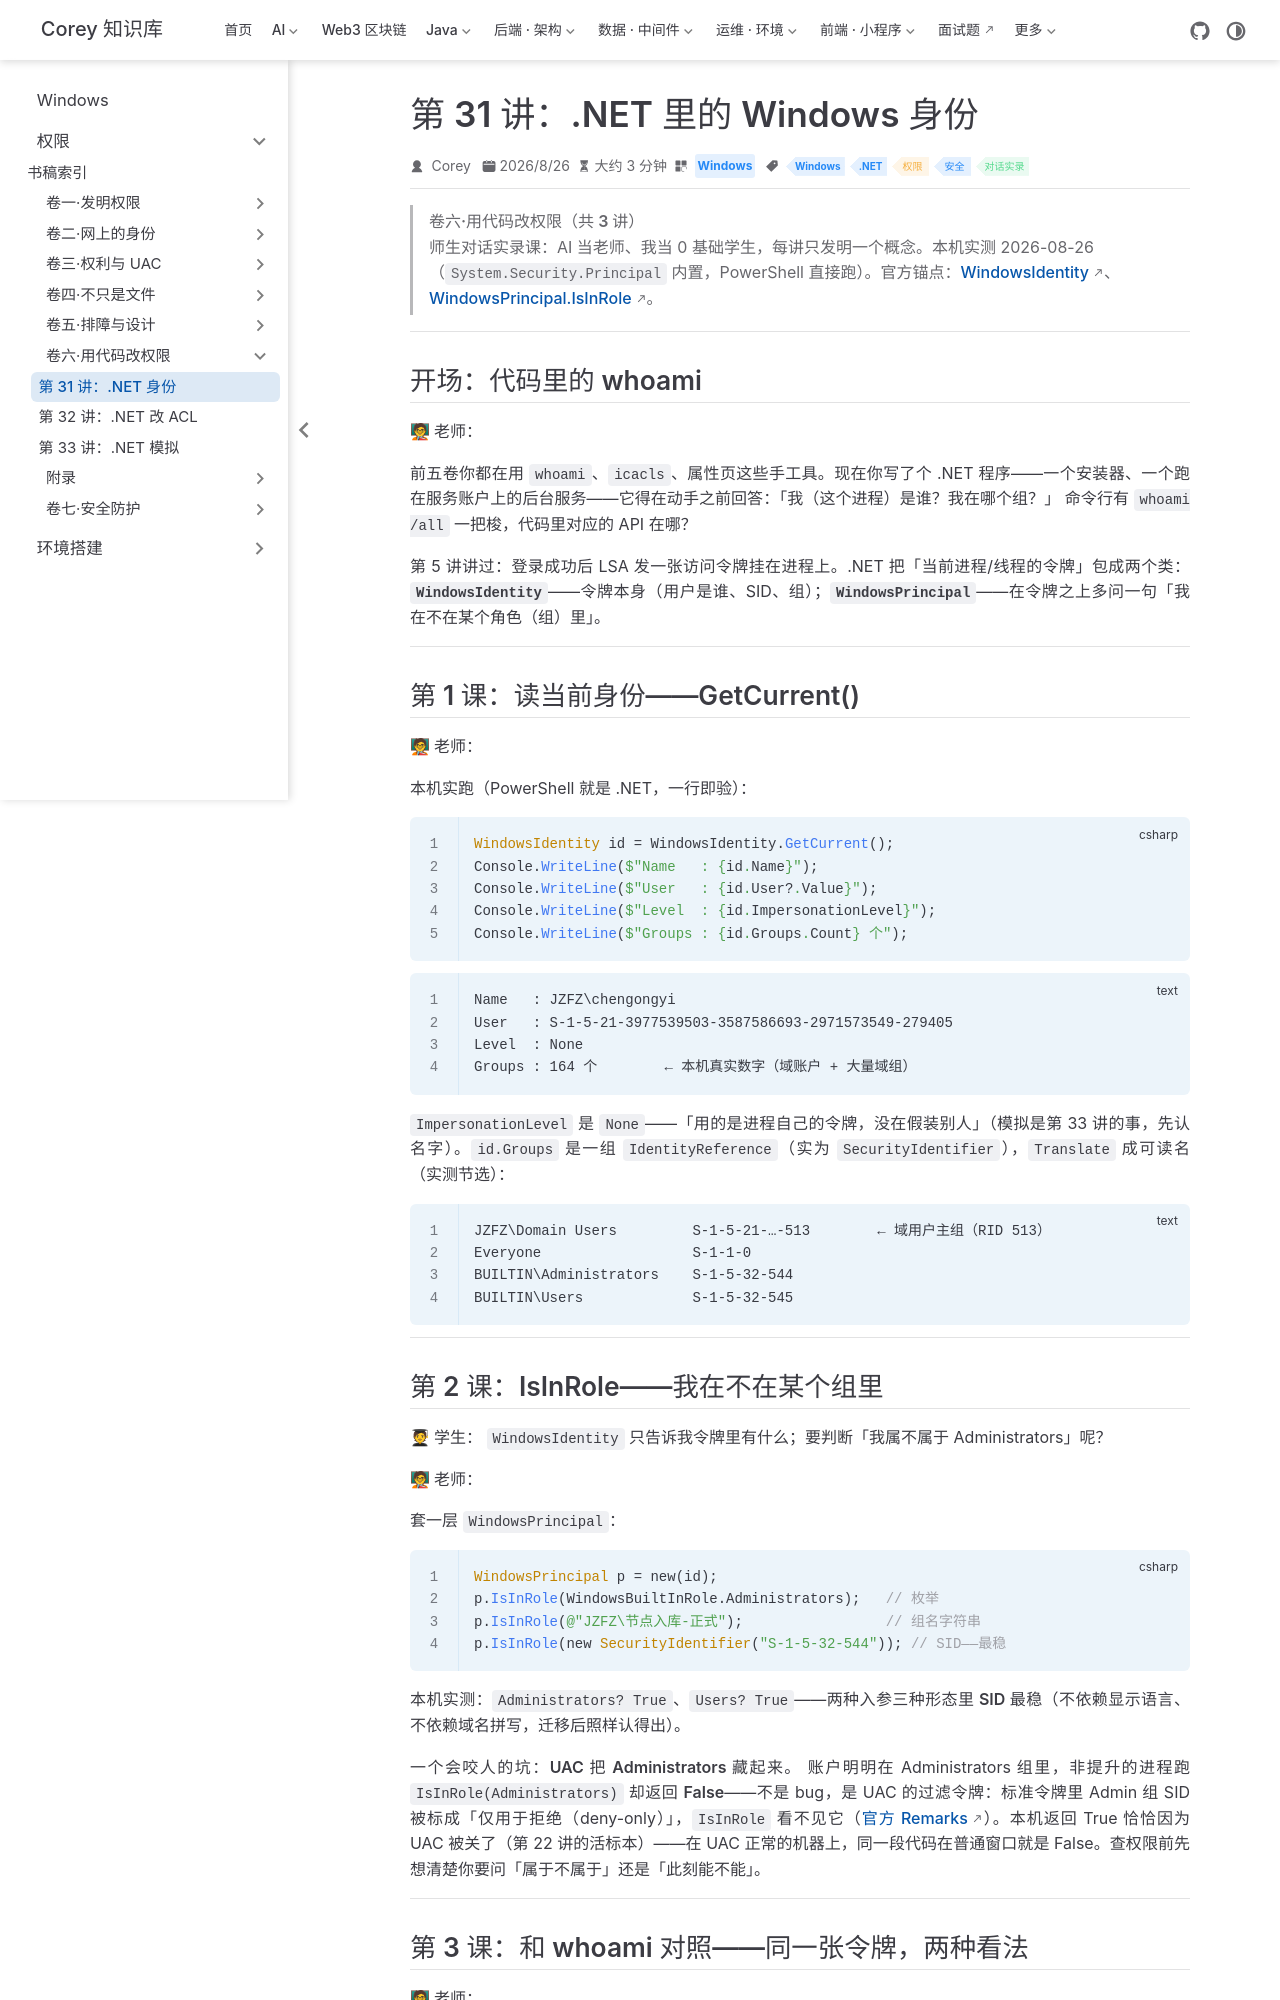

repository: code-corey/code-corey.github.io · page: Windows/permissions/vol6-dotnet/01-identity.html · generator: jekyll

---
title: "第 31 讲：.NET 里的 Windows 身份"
sidebarGroup: "卷六·用代码改权限"
shortTitle: "第 31 讲：.NET 身份"
order: 1
date: 2026-08-26T00:00:00.000Z
category: "Windows"
tag:
  - "Windows"
  - ".NET"
  - "权限"
  - "安全"
  - "对话实录"
description: 师生对话实录课：代码里的 whoami——WindowsIdentity 读令牌、WindowsPrincipal 问「在不在组里」。本机 PowerShell 实跑全套 API：Groups 164 个的真实令牌、IsInRole 双 True（UAC 关闭机器的必然结果）、组 SID Translate。
---

# 第 31 讲：.NET 里的 Windows 身份

> **卷六·用代码改权限（共 3 讲）**
> 师生对话实录课：AI 当老师、我当 0 基础学生，每讲只发明一个概念。本机实测 2026-08-26（`System.Security.Principal` 内置，PowerShell 直接跑）。官方锚点：[WindowsIdentity](https://learn.microsoft.com/dotnet/api/system.security.principal.windowsidentity)、[WindowsPrincipal.IsInRole](https://learn.microsoft.com/dotnet/api/system.security.principal.windowsprincipal.isinrole)。

---

## 开场：代码里的 whoami

**🧑🏫 老师：**

前五卷你都在用 `whoami`、`icacls`、属性页这些手工具。现在你写了个 .NET 程序——一个安装器、一个跑在服务账户上的后台服务——它得在动手之前回答：**「我（这个进程）是谁？我在哪个组？」** 命令行有 `whoami /all` 一把梭，代码里对应的 API 在哪？

第 5 讲讲过：登录成功后 LSA 发一张访问令牌挂在进程上。.NET 把「当前进程/线程的令牌」包成两个类：**`WindowsIdentity`**——令牌本身（用户是谁、SID、组）；**`WindowsPrincipal`**——在令牌之上多问一句「我在不在某个角色（组）里」。

---

## 第 1 课：读当前身份——GetCurrent()

**🧑🏫 老师：**

本机实跑（PowerShell 就是 .NET，一行即验）：

```csharp
WindowsIdentity id = WindowsIdentity.GetCurrent();
Console.WriteLine($"Name   : {id.Name}");
Console.WriteLine($"User   : {id.User?.Value}");
Console.WriteLine($"Level  : {id.ImpersonationLevel}");
Console.WriteLine($"Groups : {id.Groups.Count} 个");
```

```text
Name   : JZFZ\chengongyi
User   : S-1-5-21-3977539503-3587586693-2971573549-279405
Level  : None
Groups : 164 个        ← 本机真实数字（域账户 + 大量域组）
```

`ImpersonationLevel` 是 `None`——「用的是进程自己的令牌，没在假装别人」（模拟是第 33 讲的事，先认名字）。`id.Groups` 是一组 `IdentityReference`（实为 `SecurityIdentifier`），`Translate` 成可读名（实测节选）：

```text
JZFZ\Domain Users         S-1-5-21-…-513        ← 域用户主组（RID 513）
Everyone                  S-1-1-0
BUILTIN\Administrators    S-1-5-32-544
BUILTIN\Users             S-1-5-32-545
```

---
